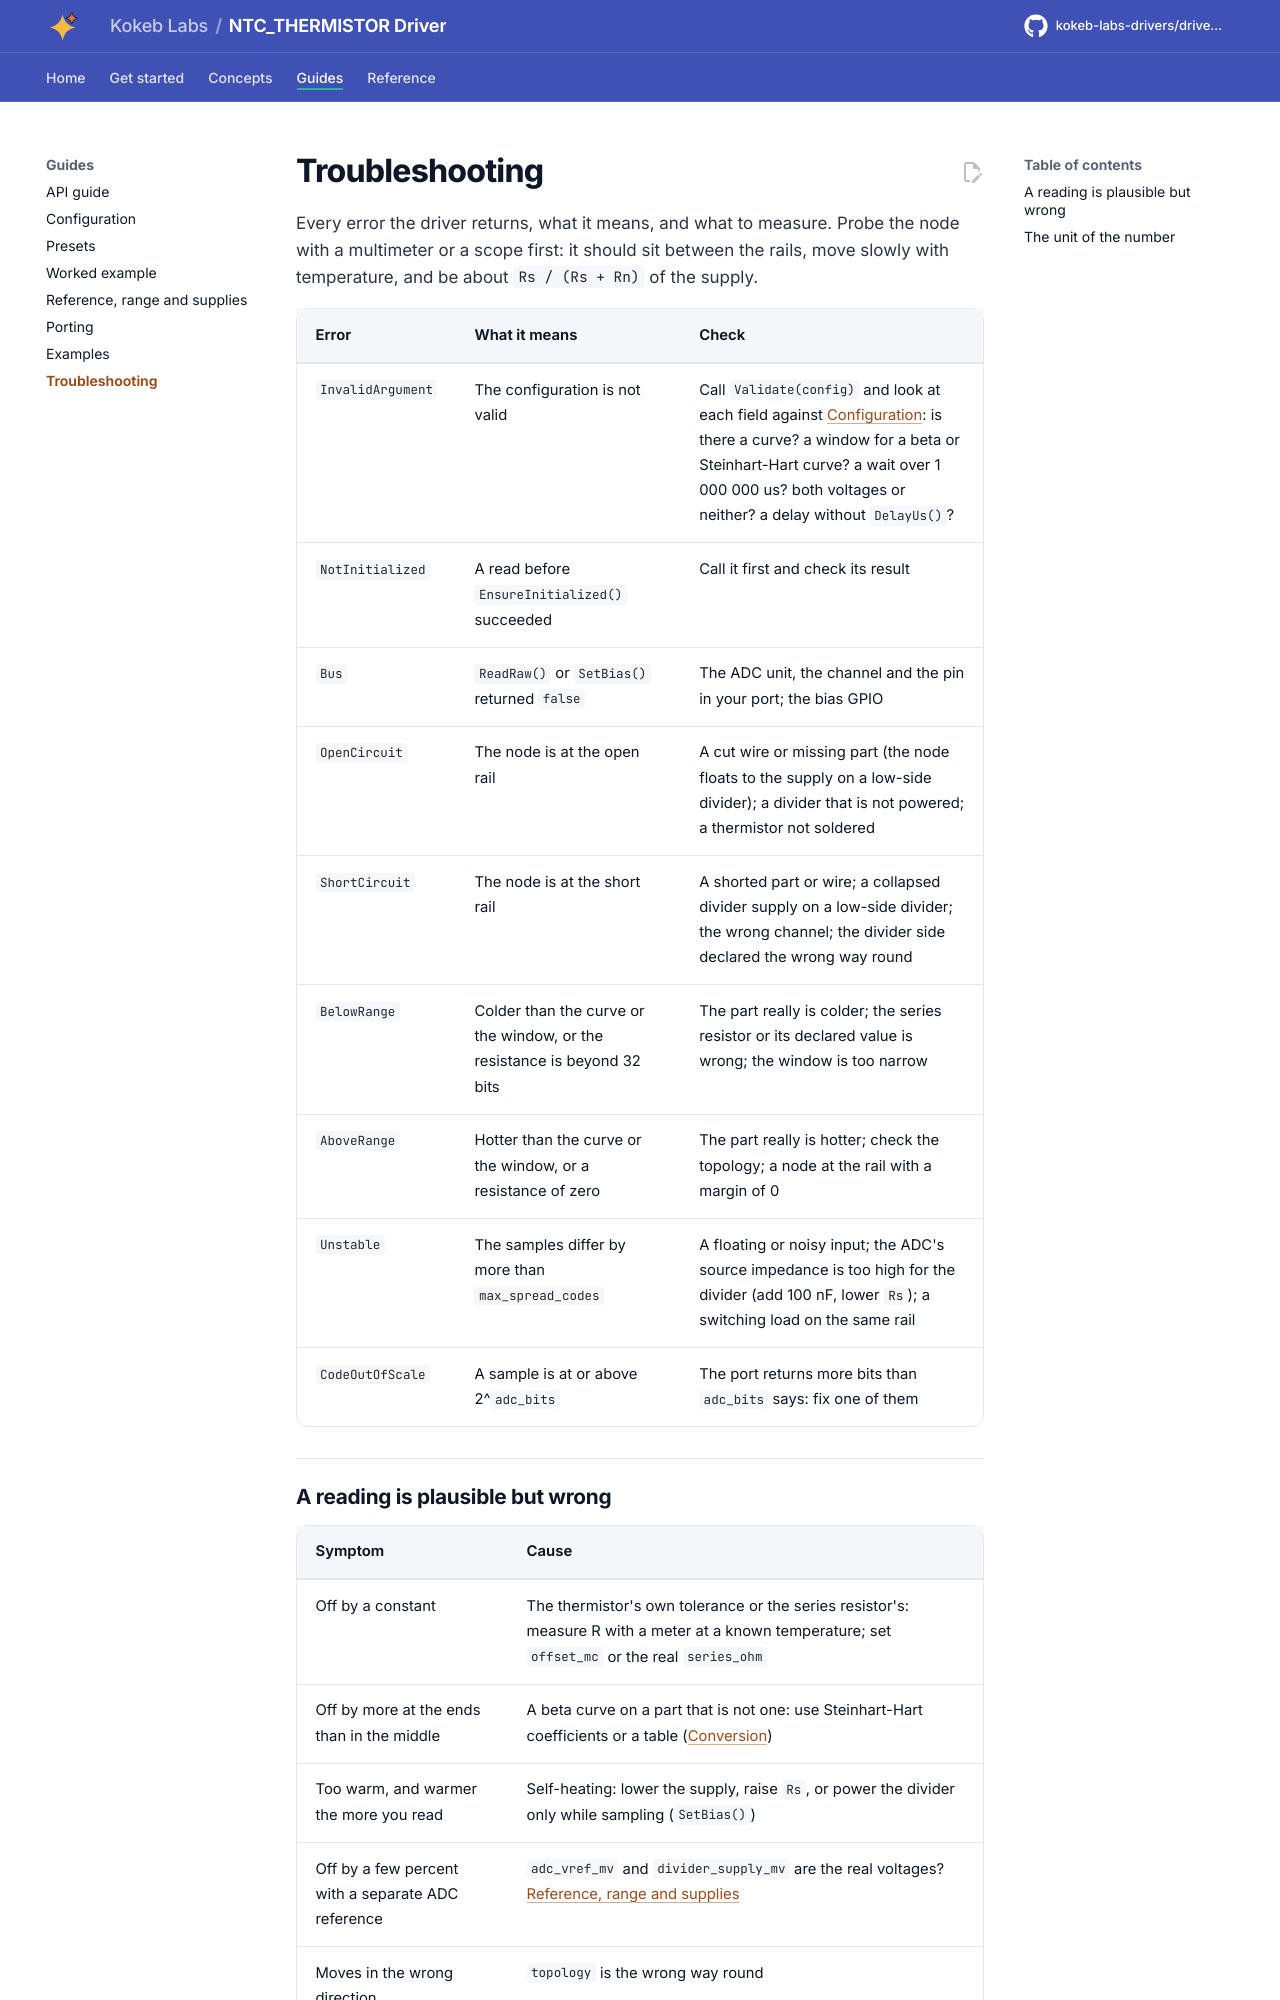

repository: kokeb-labs-drivers/driver-ntc-thermistor · page: dev/troubleshooting/index.html · generator: mkdocs

# Troubleshooting

Every error the driver returns, what it means, and what to measure. Probe the node with a multimeter or a scope first:
it should sit between the rails, move slowly with temperature, and be about `Rs / (Rs + Rn)` of the supply.

| Error | What it means | Check |
| --- | --- | --- |
| `InvalidArgument` | The configuration is not valid | Call `Validate(config)` and look at each field against [Configuration](configuration.md): is there a curve? a window for a beta or Steinhart-Hart curve? a wait over 1 000 000 us? both voltages or neither? a delay without `DelayUs()`? |
| `NotInitialized` | A read before `EnsureInitialized()` succeeded | Call it first and check its result |
| `Bus` | `ReadRaw()` or `SetBias()` returned `false` | The ADC unit, the channel and the pin in your port; the bias GPIO |
| `OpenCircuit` | The node is at the open rail | A cut wire or missing part (the node floats to the supply on a low-side divider); a divider that is not powered; a thermistor not soldered |
| `ShortCircuit` | The node is at the short rail | A shorted part or wire; a collapsed divider supply on a low-side divider; the wrong channel; the divider side declared the wrong way round |
| `BelowRange` | Colder than the curve or the window, or the resistance is beyond 32 bits | The part really is colder; the series resistor or its declared value is wrong; the window is too narrow |
| `AboveRange` | Hotter than the curve or the window, or a resistance of zero | The part really is hotter; check the topology; a node at the rail with a margin of 0 |
| `Unstable` | The samples differ by more than `max_spread_codes` | A floating or noisy input; the ADC's source impedance is too high for the divider (add 100 nF, lower `Rs`); a switching load on the same rail |
| `CodeOutOfScale` | A sample is at or above 2^`adc_bits` | The port returns more bits than `adc_bits` says: fix one of them |
